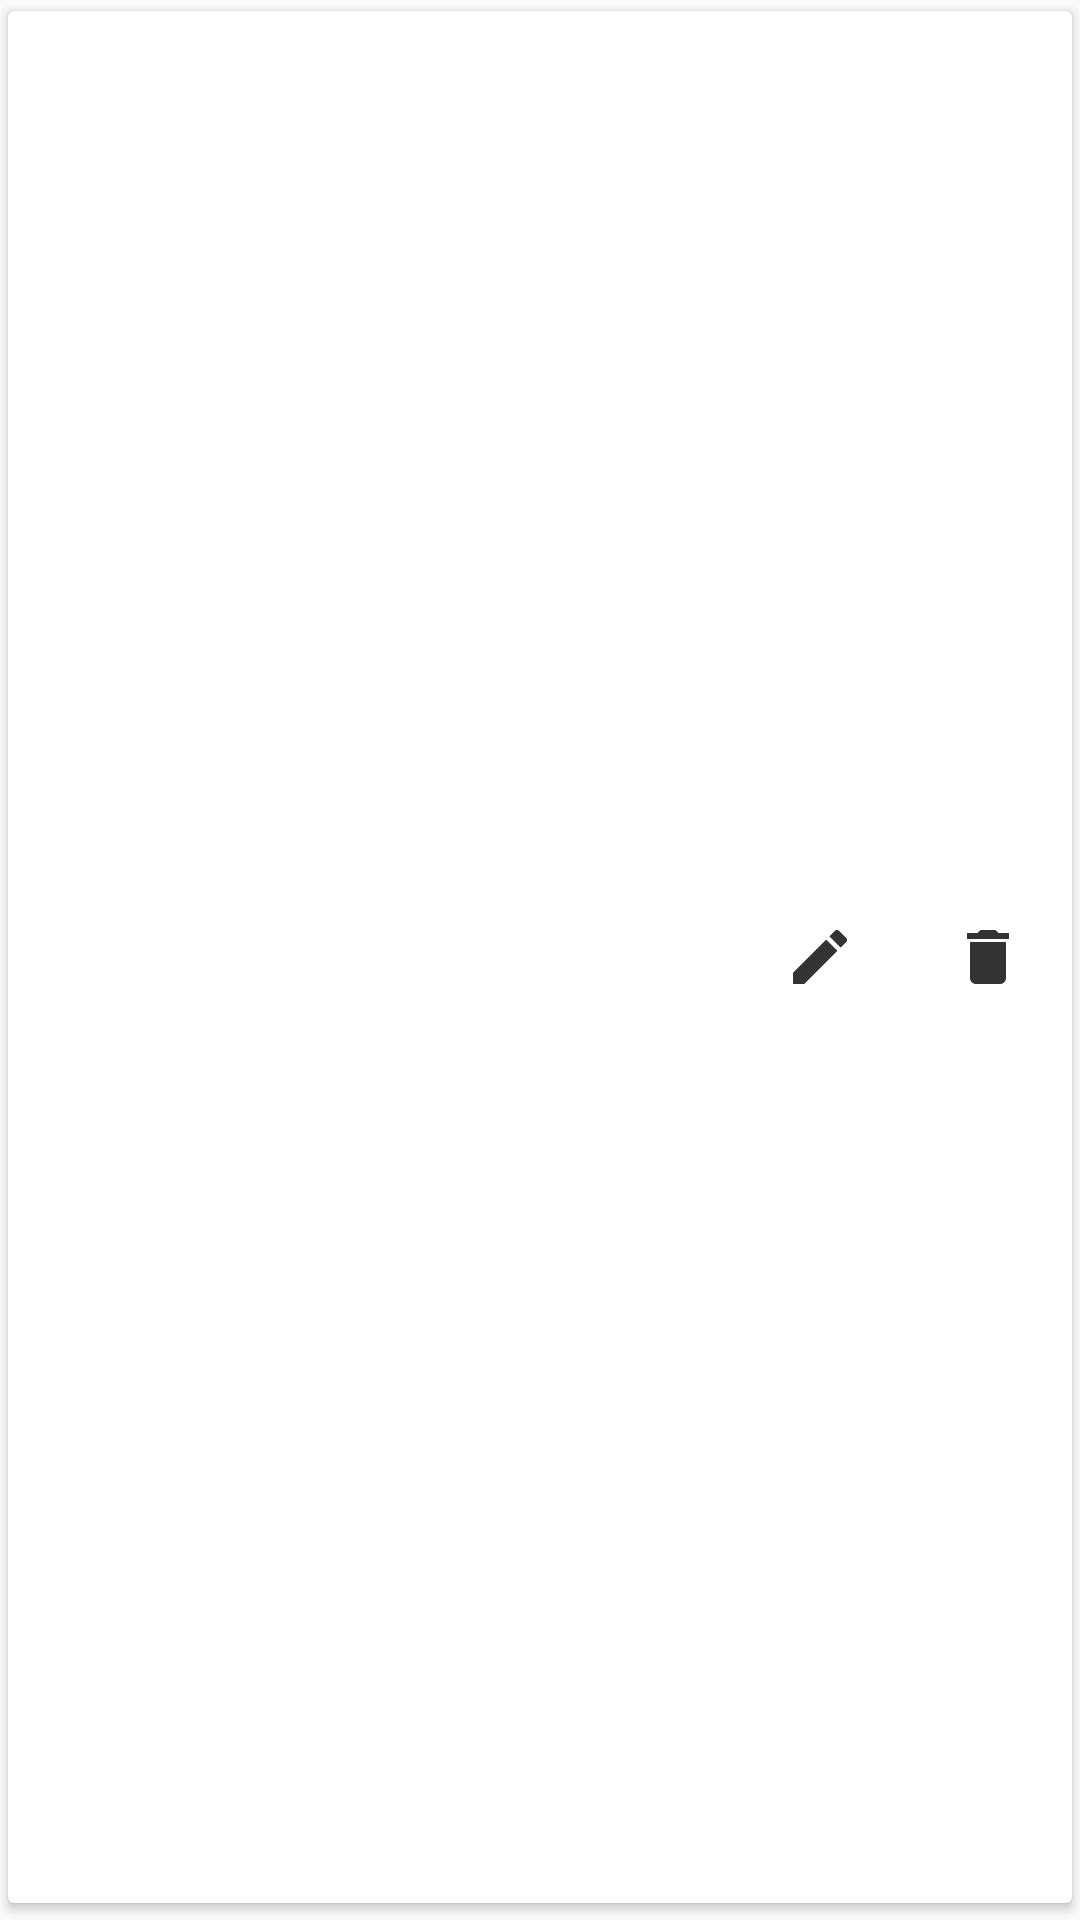

Reconstruct the res/layout file that produces this screen, plus the resources it refers to.
<!-- AndroidManifest.xml: application theme AppTheme -->
<!-- res/layout/fragment_settings_item_task.xml -->
<?xml version="1.0" encoding="utf-8"?>
<RelativeLayout xmlns:android="http://schemas.android.com/apk/res/android"
                android:layout_width="match_parent"
                android:layout_height="wrap_content">

    <android.support.v7.widget.CardView
        xmlns:card_view="http://schemas.android.com/apk/res-auto"
        android:layout_width="match_parent"
        android:layout_height="match_parent"
        android:layout_marginBottom="2dp"
        card_view:cardCornerRadius="2dp"
        card_view:cardElevation="2dp"
        card_view:cardUseCompatPadding="true">

        <RelativeLayout
            android:layout_width="match_parent"
            android:layout_height="match_parent"
            android:padding="4dp">

            <TextView
                android:id="@+id/fragment_settings_item_task_name_text_view"
                android:layout_width="wrap_content"
                android:layout_height="wrap_content"
                android:layout_marginStart="8dp"
                android:layout_marginTop="4dp"
                android:textColor="@color/black"
                android:textSize="20sp"/>

            <TextView
                android:id="@+id/fragment_settings_item_task_duration_text_view"
                android:layout_width="wrap_content"
                android:layout_height="wrap_content"
                android:layout_below="@id/fragment_settings_item_task_name_text_view"
                android:layout_marginBottom="8dp"
                android:layout_marginStart="8dp"
                android:layout_marginTop="4dp"
                android:textColor="@color/black"
                android:textSize="16sp"/>

            <ImageButton
                android:id="@+id/fragment_settings_item_task_delete_button"
                android:layout_width="wrap_content"
                android:layout_height="wrap_content"
                android:layout_alignParentEnd="true"
                android:layout_centerVertical="true"
                android:layout_marginEnd="4dp"
                android:background="?attr/selectableItemBackground"
                android:contentDescription="@string/delete"
                android:padding="4dp"
                android:src="@drawable/ic_action_delete_black"/>

            <ImageButton
                android:id="@+id/fragment_settings_item_task_edit_button"
                android:layout_width="wrap_content"
                android:layout_height="wrap_content"
                android:layout_centerVertical="true"
                android:layout_marginEnd="16dp"
                android:layout_toStartOf="@id/fragment_settings_item_task_delete_button"
                android:background="?attr/selectableItemBackground"
                android:contentDescription="@string/edit"
                android:padding="4dp"
                android:src="@drawable/ic_action_edit_black"/>

        </RelativeLayout>

    </android.support.v7.widget.CardView>

</RelativeLayout>
<!-- resources referenced by this layout -->
<resources>
  <color name="black">#FF000000</color>
  <!-- drawable ic_action_delete_black: png bitmap (drawable-hdpi, 194 bytes) -->
  <!-- drawable ic_action_edit_black: png bitmap (drawable-hdpi, 233 bytes) -->
  <string name="delete">Delete</string>
  <string name="edit">Edit</string>
  <style name="AppTheme" parent="Theme.AppCompat.Light.DarkActionBar">
          
          <item name="colorPrimary">@color/colorPrimary</item>
          <item name="colorPrimaryDark">@color/colorPrimaryDark</item>
          <item name="colorAccent">@color/colorAccent</item>
      </style>
  <color name="colorPrimary">#3F51B5</color>
  <color name="colorPrimaryDark">#303F9F</color>
  <color name="colorAccent">#FF4081</color>
</resources>
